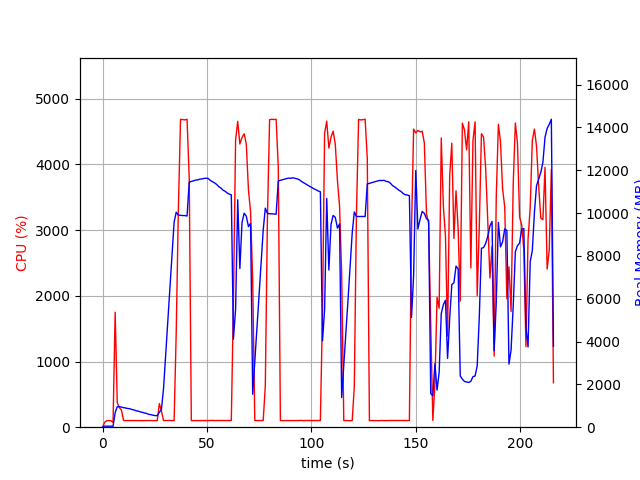

The data file committed next to this chart (first rows):
elapsed_time, nproc, cpu, mem_real, mem_virtual
3.8623809814453125e-05, 1, 0.0, 8.895, 3186
1.007, 1, 74.5, 48.38, 645.5
2.015, 1, 99.2, 48.38, 645.5
3.022, 1, 100.3, 48.38, 645.5
4.03, 1, 99.3, 48.38, 645.5
5.037, 2, 71.5, 41.57, 3325
6.045, 1, 1750, 678, 4688
7.053, 1, 372.1, 959.6, 4976
8.061, 1, 299.4, 959.6, 4976
9.069, 1, 258.0, 936.5, 4976
10.08, 1, 101.1, 912, 4976
11.08, 1, 101.3, 895.7, 4976
12.09, 1, 100.3, 874.2, 4976
13.1, 1, 101.3, 861.3, 4976
14.11, 1, 101.4, 826.5, 4976
15.11, 1, 101.2, 804.1, 4976
16.12, 1, 101.2, 765.5, 4976
17.13, 1, 100.2, 747.8, 4976
18.14, 1, 101.2, 716.1, 4976
19.15, 1, 99.0, 691.3, 4976
20.16, 1, 101.9, 667.2, 4976
21.17, 1, 101.0, 639.2, 4976
22.18, 1, 102.0, 599, 4976
23.19, 1, 101.0, 586.9, 4976
24.19, 1, 100.1, 559.6, 4976
25.2, 1, 100.0, 542.6, 4976
26.21, 1, 100.0, 536.5, 4976
27.22, 1, 359.4, 695.2, 5103
28.23, 1, 241.6, 838.0, 6875
29.24, 1, 101.0, 1830, 43309
30.25, 1, 101.9, 3396, 43309
31.26, 1, 101.0, 4950, 43309
32.28, 1, 102.9, 6495, 43309
33.29, 1, 100.9, 8028, 43309
34.3, 1, 101.0, 9579, 43309
35.31, 1, 1446, 10041, 43309
36.32, 1, 3286, 9908, 43309
37.37, 1, 4686, 9896, 43309
38.41, 1, 4683, 9884, 43309
39.45, 1, 4678, 9883, 43309
40.5, 1, 4688, 9863, 43309
41.54, 1, 3789, 11446, 44759
42.55, 1, 100.3, 11475, 44759
43.55, 1, 100.2, 11507, 44759
44.56, 1, 99.2, 11537, 44759
45.57, 1, 101.2, 11553, 44759
46.58, 1, 100.3, 11583, 44759
47.59, 1, 100.2, 11596, 44759
48.59, 1, 101.2, 11618, 44759
49.6, 1, 101.2, 11627, 44759
50.61, 1, 101.2, 11620, 44759
51.62, 1, 103.1, 11530, 44759
52.63, 1, 102.2, 11475, 44759
53.63, 1, 101.2, 11414, 44759
54.64, 1, 101.2, 11341, 44759
55.65, 1, 102.3, 11240, 44759
56.66, 1, 101.2, 11177, 44759
57.67, 1, 101.2, 11076, 44759
58.68, 1, 101.9, 11023, 44759
59.69, 1, 101.9, 10943, 44759
... 154 more rows
